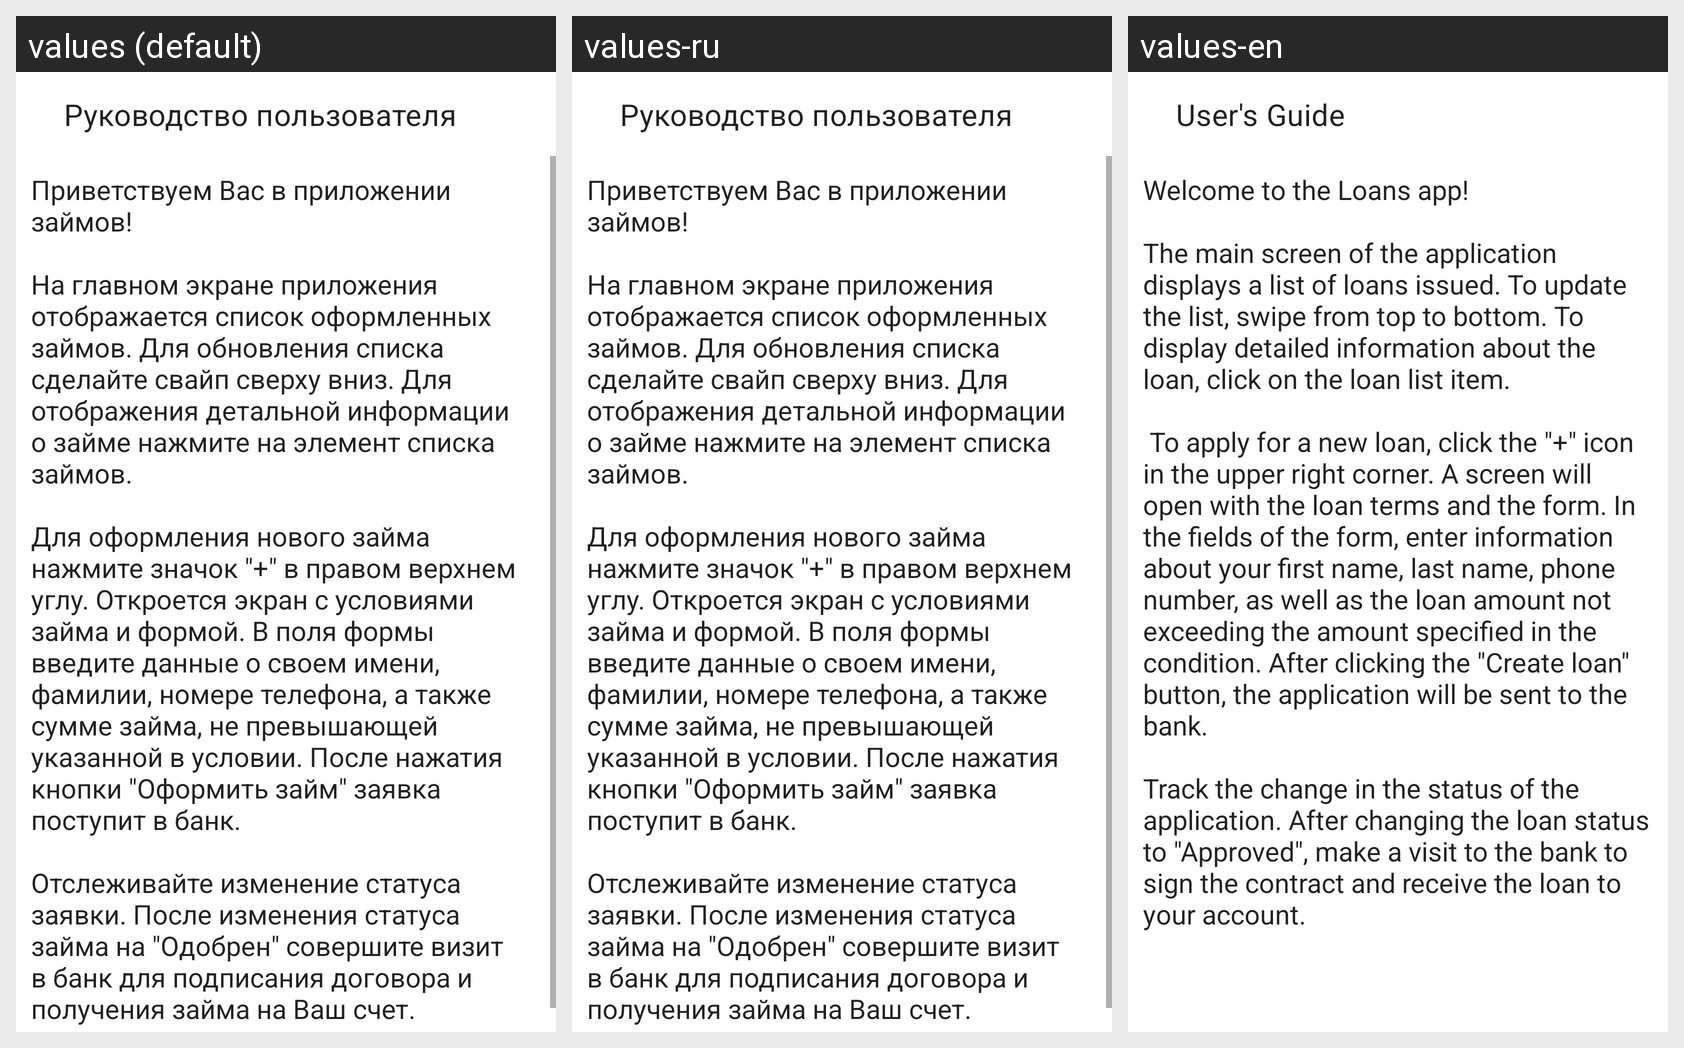

For this localized Android screen grid, give each drawn string resource with its value in every locale shown.
Android screen res/layout/fragment_instruction.xml rendered under 3 locales, left to right: values (default), values-ru, values-en. Device: Nexus 5 (rendered at 1080×1920; each locale shown at half size, 540×960, under a caption strip naming it); theme Theme.Homework.
Strings drawn on this screen, with the default value and each locale's value (text and hints the layout hard-codes, and strings that could not be matched under every locale, appear in the picture but are not listed):

instruction_title
  values: Руководство пользователя
  values-ru: Руководство пользователя
  values-en: User's Guide

instruction
  values: Приветствуем Вас в приложении займов! 
      
      На главном экране приложения отображается список оформленных займов. Для обновления списка сделайте свайп сверху вниз. Для отображения детальной информации о займе нажмите на элемент списка займов. 
      
      Для оформления нового займа нажмите значок "+" в правом верхнем углу. Откроется экран с условиями займа и формой. В поля формы введите данные о своем имени, …[clipped]
  values-ru: Приветствуем Вас в приложении займов! 
      
      На главном экране приложения отображается список оформленных займов. Для обновления списка сделайте свайп сверху вниз. Для отображения детальной информации о займе нажмите на элемент списка займов. 
      
      Для оформления нового займа нажмите значок "+" в правом верхнем углу. Откроется экран с условиями займа и формой. В поля формы введите данные о своем имени, …[clipped]
  values-en: Welcome to the Loans app! 
      
      The main screen of the application displays a list of loans issued. To update the list, swipe from top to bottom. To display detailed information about the loan, click on the loan list item. 
      
       To apply for a new loan, click the "+" icon in the upper right corner. A screen will open with the loan terms and the form. In the fields of the form, enter information about …[clipped]
